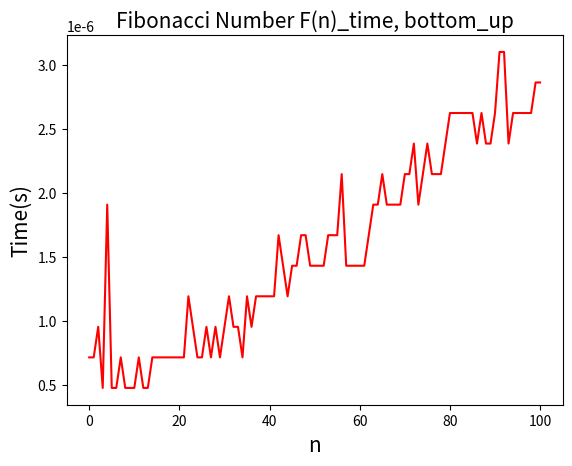

Reproduce this figure in Python.
# -*- coding: utf-8 -*-
"""
Created on Fri May  3 21:13:45 2024

[redacted]
"""

import matplotlib.pyplot as plt
import time


#Fibonacci Number F(n) = F(n-1) + F(n-2)-----bottom_up(dynamic-programming-like)


#設定F(n)的n
number = 100

#計算F(n) = F(n-1) + F(n-2) 之 F(n)
def f_bottom_up(n):
    f1 = 0
    f2 = 1
    f3 = 0
    if n == 0:
        return 0
    elif n == 1:
        return 1
    else:
        for i in range(2, n+1):
            f3 = f1 + f2
            f1 = f2
            f2 = f3
        
        return f3

'''
f_bottom_up_list_ = []
for i in range(0, 10+1):
    #print(f_bottom_up(i)) 
    f_bottom_up_list_.append(f_bottom_up(i))

a = f_bottom_up_list_

'''

#將F(n)做成list
def f_bottom_up_list(n):
    
    f_bottom_up_list_time = []
    for i in range(0, n+1):
        start_time = time.time()
        Kernel = f_bottom_up(i)
        end_time = time.time()
        
        #計算程式執行時間
        execution_time = end_time - start_time
        
        f_bottom_up_list_time.append(execution_time)
        
        print("程式執行時間：", execution_time, "秒")
        
    return f_bottom_up_list_time



b = f_bottom_up_list(number)
r = list(range(0, number+1))


plt.figure(dpi = 300)
plt.plot(r, b, 'r')   # red line without marker
plt.title('Fibonacci Number F(n)_time, bottom_up', fontsize = 15) 
plt.xlabel('n', fontsize = 15)
plt.ylabel('Time(s)', fontsize = 15)
plt.show()
